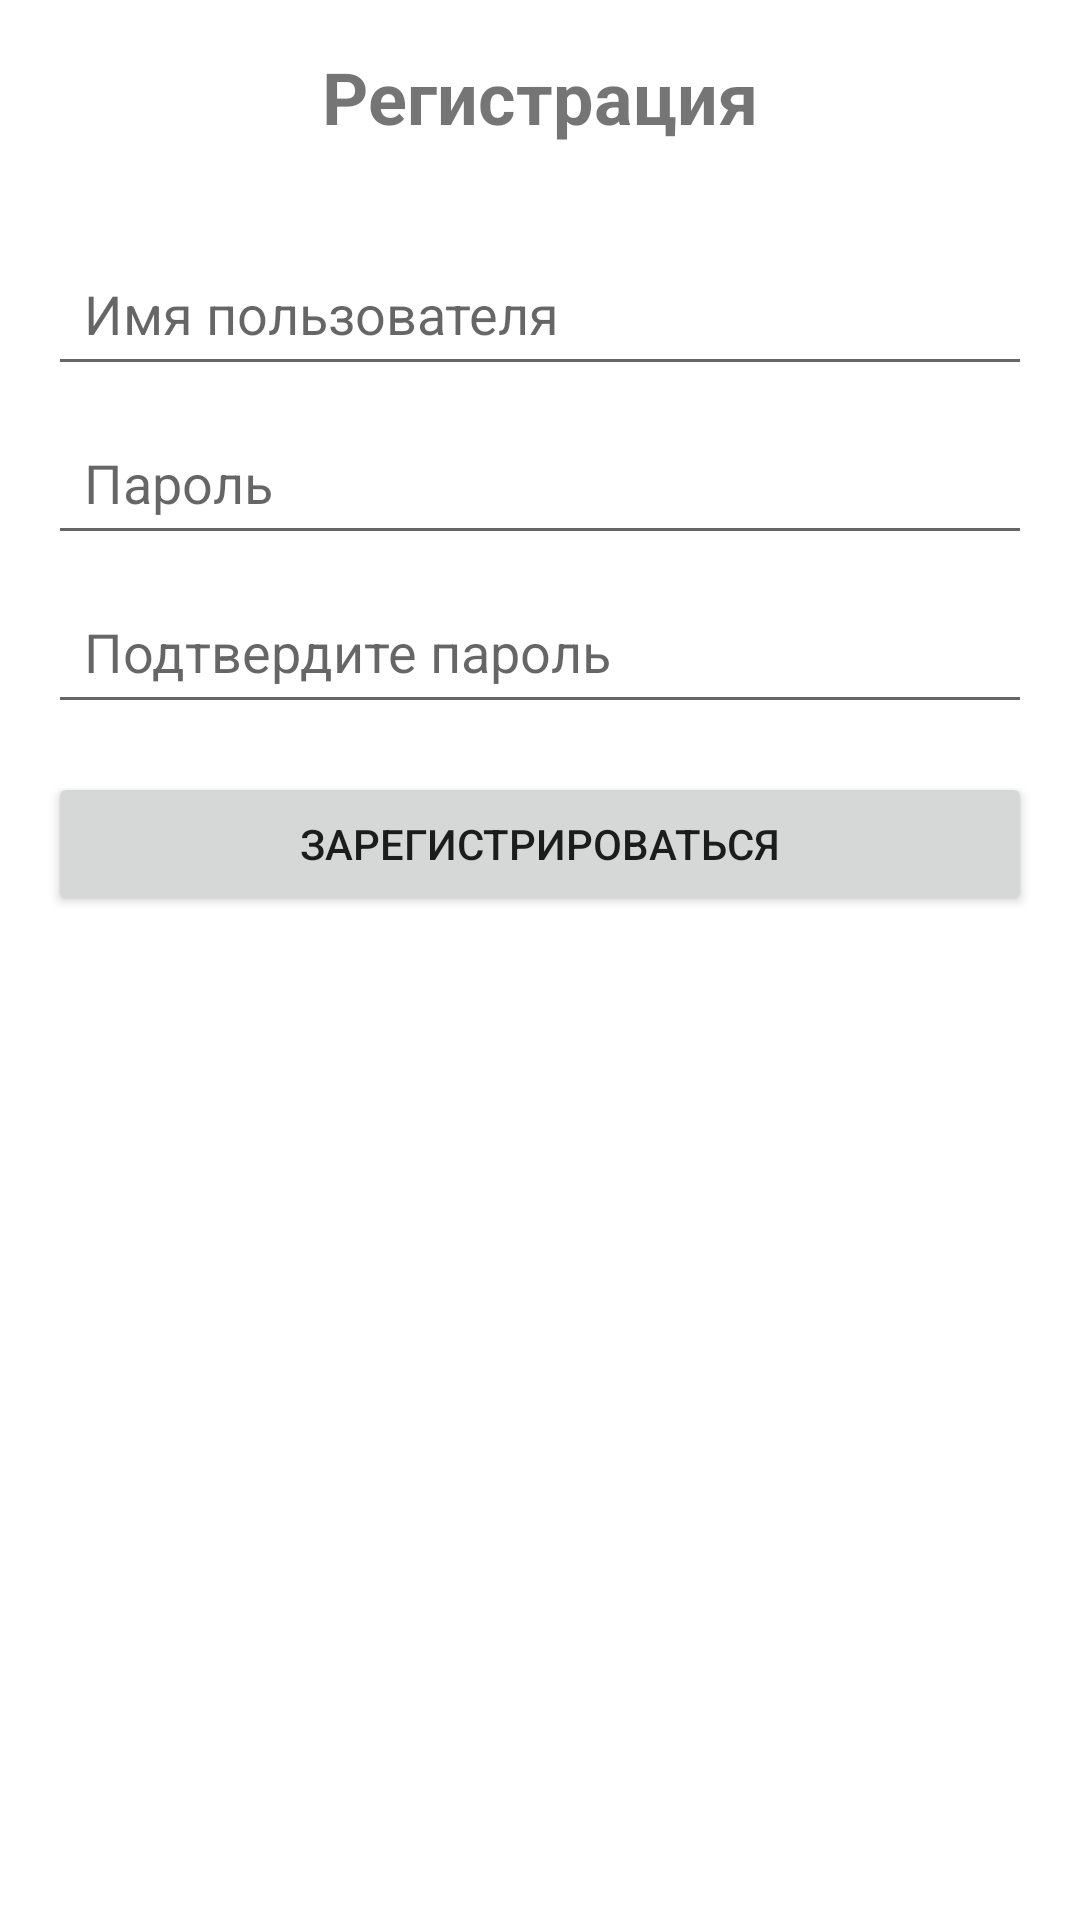

Here is an Android app screen rendered from its layout file. Give the layout XML and the strings, colors and styles it references.
<!-- AndroidManifest.xml: application theme AppTheme -->
<!-- res/layout/activity_register.xml -->
<?xml version="1.0" encoding="utf-8"?>
<LinearLayout xmlns:android="http://schemas.android.com/apk/res/android"
    android:layout_width="match_parent"
    android:layout_height="match_parent"
    android:orientation="vertical"
    android:padding="16dp">

    <TextView
        android:layout_width="wrap_content"
        android:layout_height="wrap_content"
        android:layout_gravity="center_horizontal"
        android:layout_marginBottom="32dp"
        android:text="Регистрация"
        android:textSize="24sp"
        android:textStyle="bold" />

    <EditText
        android:id="@+id/etUsername"
        android:layout_width="match_parent"
        android:layout_height="wrap_content"
        android:hint="Имя пользователя"
        android:inputType="text"
        android:padding="12dp" />

    <EditText
        android:id="@+id/etPassword"
        android:layout_width="match_parent"
        android:layout_height="wrap_content"
        android:layout_marginTop="8dp"
        android:hint="Пароль"
        android:inputType="textPassword"
        android:padding="12dp" />

    <EditText
        android:id="@+id/etConfirmPassword"
        android:layout_width="match_parent"
        android:layout_height="wrap_content"
        android:layout_marginTop="8dp"
        android:hint="Подтвердите пароль"
        android:inputType="textPassword"
        android:padding="12dp" />

    <Button
        android:id="@+id/btnRegister"
        android:layout_width="match_parent"
        android:layout_height="wrap_content"
        android:layout_marginTop="16dp"
        android:text="Зарегистрироваться"
        android:padding="12dp" />
</LinearLayout>
<!-- resources referenced by this layout -->
<resources>
  <style name="AppTheme" parent="Theme.MaterialComponents.DayNight.DarkActionBar">
          
          <item name="colorPrimary">#6200EE</item>
          <item name="colorPrimaryDark">#3700B3</item>
          <item name="colorAccent">#03DAC5</item>
      </style>
</resources>
